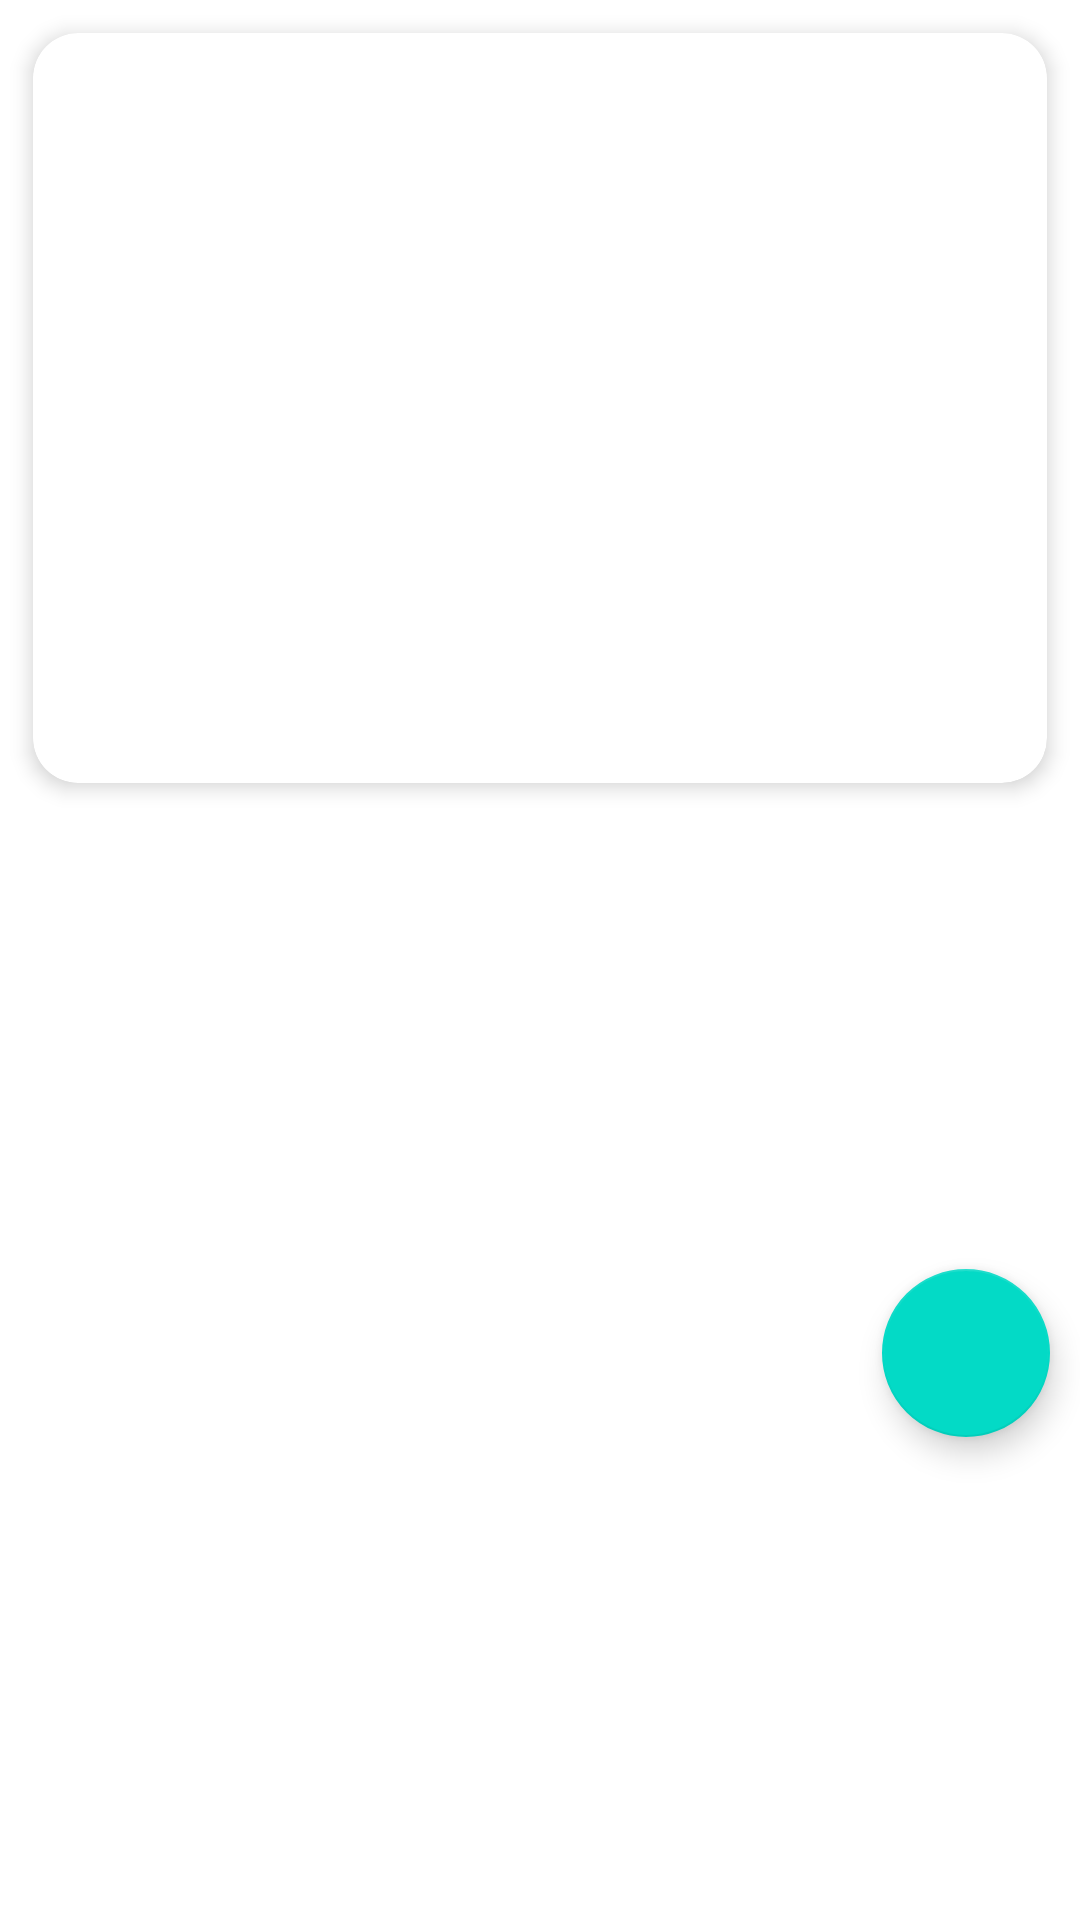

Layout XML and referenced resources for this Android screen:
<!-- AndroidManifest.xml: application theme Theme.MyApplication -->
<!-- res/layout/activity_detail.xml -->
<?xml version="1.0" encoding="utf-8"?>
<LinearLayout xmlns:android="http://schemas.android.com/apk/res/android"
    android:layout_width="match_parent"
    android:layout_height="match_parent"
    xmlns:app="http://schemas.android.com/apk/res-auto"
    xmlns:tools="http://schemas.android.com/tools"
    tools:context=".ui.DetailActivity"
    android:orientation="vertical">

    <androidx.cardview.widget.CardView xmlns:android="http://schemas.android.com/apk/res/android"
        android:layout_height="wrap_content"
        android:layout_width="match_parent"
        xmlns:app="http://schemas.android.com/apk/res-auto"
        app:cardElevation="@dimen/cardview_elevation"
        android:layout_margin="@dimen/cardview_margin"
        app:cardCornerRadius="@dimen/cardview_corner_radius">

        <ImageView
            android:id="@+id/imageview_detail"
            android:layout_width="match_parent"
        android:layout_height="@dimen/imageview_detail_height"
        android:scaleType="centerCrop"
        android:layout_gravity="center" />
    </androidx.cardview.widget.CardView>
    <TextView
        android:id="@+id/author_detail"
        android:layout_width="wrap_content"
        android:textSize="@dimen/author_des_font"
        android:fontFamily="sans-serif-medium"
        android:textColor="@color/ash"
        android:textStyle="italic"
        android:layout_marginLeft="@dimen/txt_margin"
        android:layout_height="@dimen/author_text_height"
        android:singleLine="true"
        android:layout_marginRight="@dimen/author_text_layout_margin_right"
        android:layout_marginTop="@dimen/author_margin_top"/>
    <TextView
        android:id="@+id/news_title_detail"
        android:layout_width="match_parent"
        android:layout_height="wrap_content"
        android:fontFamily="sans-serif-black"
        android:textStyle="bold"
        android:textColor="@color/black"
        android:textSize="@dimen/title_txt_size_detail"
        android:justificationMode="inter_word"
        android:layout_marginLeft="@dimen/txt_margin"
        android:layout_marginRight="@dimen/txt_margin"
        android:paddingBottom="@dimen/title_padding"
        android:layout_marginTop="@dimen/title_margin"/>



    <TextView
        android:id="@+id/description_detail"
        android:layout_width="wrap_content"
        android:layout_height="wrap_content"
        android:fontFamily="sans-serif-medium"
        android:textColor="@color/black"
        android:textStyle="italic"
        android:textSize="@dimen/description_txt_size"
        android:layout_marginRight="@dimen/txt_margin"
        android:layout_marginLeft="@dimen/txt_margin"
        android:layout_marginBottom="@dimen/title_margin_bottom_detail"
        android:justificationMode="inter_word"
        android:layout_gravity="center_vertical"/>

    <TextView
        android:id="@+id/content_detail"
        android:layout_width="wrap_content"
        android:layout_height="wrap_content"
        android:fontFamily="sans-serif-medium"
        android:textStyle="normal"
        android:textFontWeight="@android:integer/config_longAnimTime"
        android:textSize="@dimen/description_font_size"
        android:layout_marginRight="@dimen/txt_margin"
        android:layout_marginLeft="@dimen/txt_margin"
        android:paddingBottom="@dimen/title_padding"
        android:justificationMode="inter_word"
        android:layout_marginTop="@dimen/content_detail_margin_top"
        android:layout_gravity="center_vertical"/>

    <com.google.android.material.floatingactionbutton.FloatingActionButton
        android:id="@+id/fab"
        android:layout_width="wrap_content"
        android:layout_height="wrap_content"
        android:layout_gravity="bottom|end"
        android:layout_marginEnd="10dp"
        android:layout_marginBottom="6dp"
        app:srcCompat="@drawable/ic_favorite"
        tools:ignore="MissingConstraints" />

</LinearLayout>
<!-- resources referenced by this layout -->
<resources>
  <color name="ash">#96989e</color>
  <color name="black">#FF000000</color>
  <dimen name="author_des_font">12dp</dimen>
  <dimen name="author_margin_top">3dp</dimen>
  <dimen name="author_text_height">30dp</dimen>
  <dimen name="author_text_layout_margin_right">160dp</dimen>
  <dimen name="cardview_corner_radius">15dp</dimen>
  <dimen name="cardview_elevation">4dp</dimen>
  <dimen name="cardview_margin">11dp</dimen>
  <dimen name="content_detail_margin_top">20dp</dimen>
  <dimen name="description_font_size">13dp</dimen>
  <dimen name="description_txt_size">18dp</dimen>
  <dimen name="imageview_detail_height">250dp</dimen>
  <dimen name="title_margin">3dp</dimen>
  <dimen name="title_margin_bottom_detail">10dp</dimen>
  <dimen name="title_padding">8dp</dimen>
  <dimen name="title_txt_size_detail">20dp</dimen>
  <dimen name="txt_margin">18dp</dimen>
  <style name="Theme.MyApplication" parent="Theme.MaterialComponents.DayNight.DarkActionBar">
          
          <item name="colorPrimary">@color/theme</item>
          
          
          
          
          
          
          
          
          
      </style>
  <color name="theme">#032d70</color>
</resources>
